Run: headless pygame with SDL's dummy video driver; simulated clock (each Clock.tick advances the game by its frame time, no real sleeping); random seed 0; keys injected as events and as key.get_pressed() state; mouse plan: one left click at the window centre at the start of phase 2, then a move to the lower-right quarter at the start of phase 3.
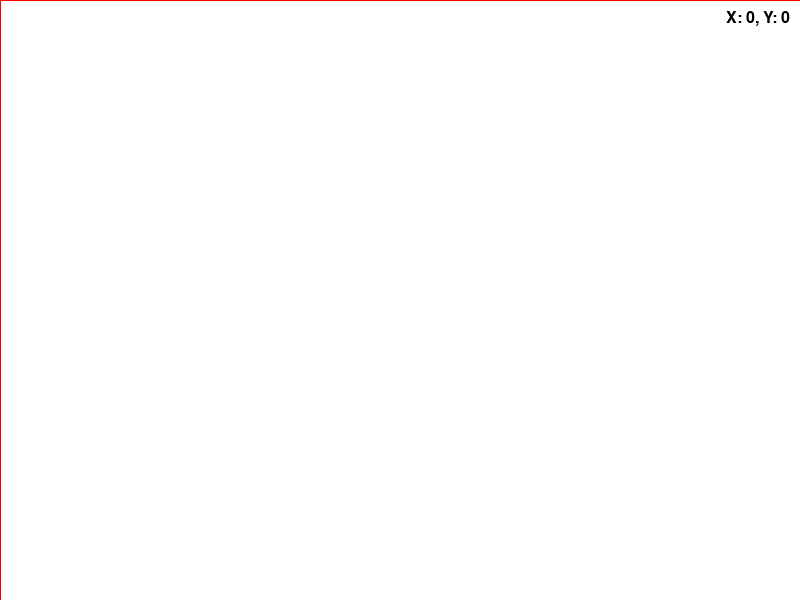
Frame 1 of 4 · flips 1–60 · no input
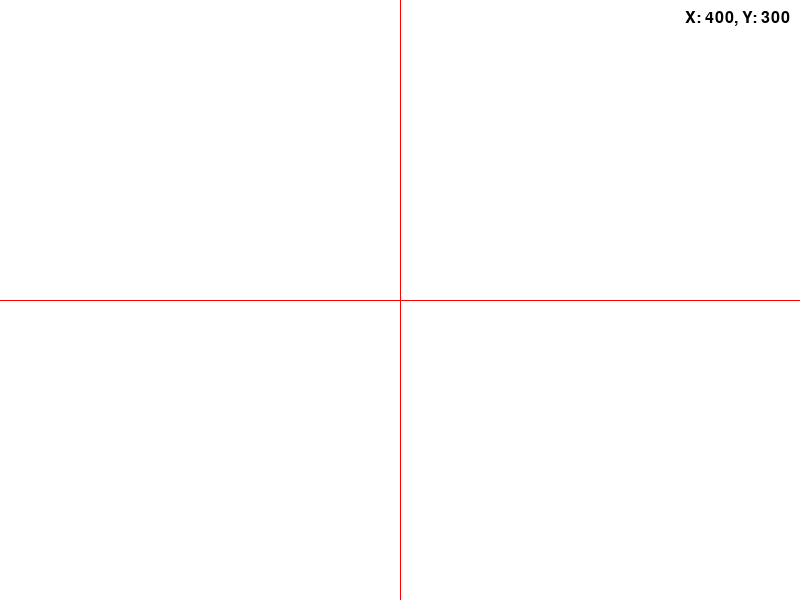
Frame 2 of 4 · flips 61–180 · clicked the window centre · tapped SPACE, RETURN · held RIGHT (→), D
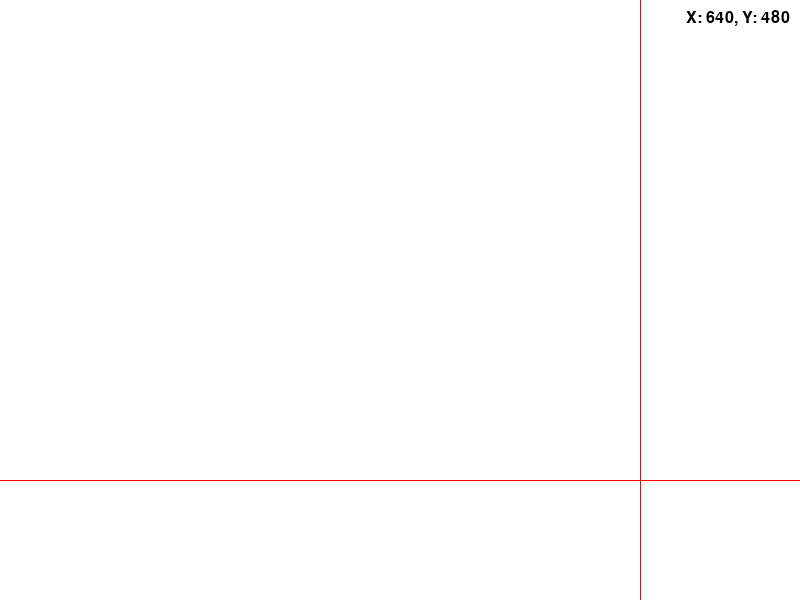
Frame 3 of 4 · flips 181–300 · moved the mouse to the lower-right quarter · held DOWN (↓), S
Frame 4 of 4 · flips 301–420 · held LEFT (←), A, UP (↑), W · screen unchanged from frame 3, image omitted

The pygame program that drew these frames:

import pygame
import sys

# Initialize Pygame
pygame.init()

# Screen dimensions
WIDTH, HEIGHT = 800, 600

# Colors
WHITE = (255, 255, 255)
BLACK = (0, 0, 0)
RED = (255, 0, 0)

# Set up the screen
screen = pygame.display.set_mode((WIDTH, HEIGHT))
pygame.display.set_caption("Mouse Position Tracker with Axes")

# Font for displaying the coordinates
font = pygame.font.SysFont(None, 24)

def main():
    clock = pygame.time.Clock()
    running = True

    while running:
        for event in pygame.event.get():
            if event.type == pygame.QUIT:
                running = False

        # Get mouse position
        mouse_x, mouse_y = pygame.mouse.get_pos()

        # Clear the screen
        screen.fill(WHITE)

        # Render the mouse coordinates
        coord_text = f"X: {mouse_x}, Y: {mouse_y}"
        text = font.render(coord_text, True, BLACK)

        # Draw the text on the top right of the screen
        screen.blit(text, (WIDTH - text.get_width() - 10, 10))

        # Draw the dynamic x and y axis lines
        pygame.draw.line(screen, RED, (0, mouse_y), (WIDTH, mouse_y), 1)  # Horizontal line
        pygame.draw.line(screen, RED, (mouse_x, 0), (mouse_x, HEIGHT), 1)  # Vertical line

        # Update the display
        pygame.display.flip()
        clock.tick(60)

    pygame.quit()
    sys.exit()

if __name__ == "__main__":
    main()
